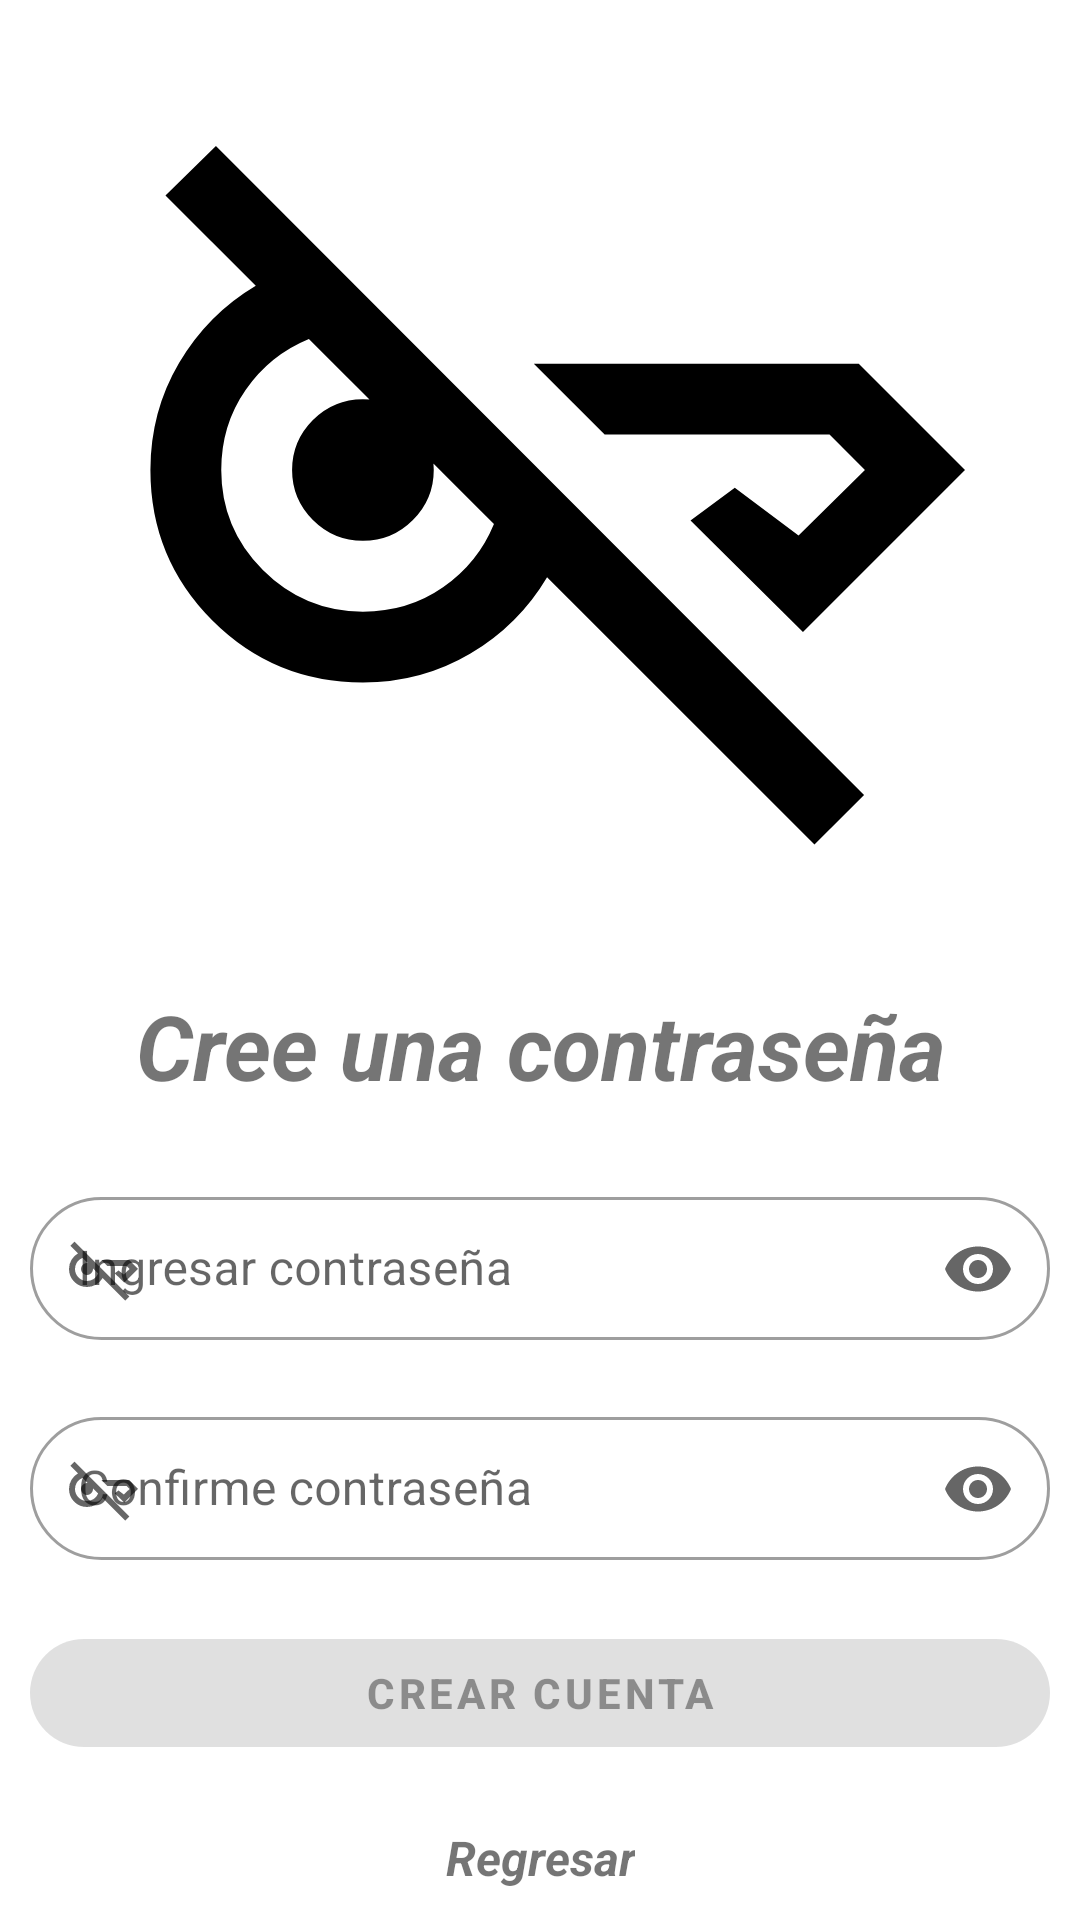

The Android layout XML behind this screen, and the referenced resources:
<!-- AndroidManifest.xml: application theme Theme.TraceDent -->
<!-- res/layout/fragment_register_g2.xml -->
<?xml version="1.0" encoding="utf-8"?>
<androidx.constraintlayout.widget.ConstraintLayout
    xmlns:android="http://schemas.android.com/apk/res/android"
    xmlns:tools="http://schemas.android.com/tools"
    xmlns:app="http://schemas.android.com/apk/res-auto"
    android:layout_width="match_parent"
    android:layout_height="match_parent"
    tools:context=".views.fragments.Register.RegisterG2Fragment">

    
    <com.google.android.material.imageview.ShapeableImageView
        android:id="@+id/siv_password"
        android:layout_width="match_parent"
        android:layout_height="0dp"
        android:layout_margin="15dp"
        android:scaleType="fitCenter"
        app:layout_constraintStart_toStartOf="parent"
        app:layout_constraintEnd_toEndOf="parent"
        app:layout_constraintTop_toTopOf="parent"
        app:layout_constraintBottom_toTopOf="@id/tv_password_information"
        app:srcCompat="@drawable/key_off_24px"/>

    
    <TextView
        android:id="@+id/tv_password_information"
        android:layout_width="match_parent"
        android:layout_height="wrap_content"
        android:layout_margin="15dp"
        android:gravity="center_horizontal"
        android:text="Cree una contraseña"
        android:textSize="30sp"
        android:textStyle="bold|italic"
        app:layout_constraintStart_toStartOf="parent"
        app:layout_constraintEnd_toEndOf="parent"
        app:layout_constraintTop_toBottomOf="@id/siv_password"
        app:layout_constraintBottom_toTopOf="@id/til_password" />

    
    <com.google.android.material.textfield.TextInputLayout
        android:id="@+id/til_password"
        android:layout_width="match_parent"
        android:layout_height="wrap_content"
        android:layout_margin="10dp"
        android:gravity="start"
        android:hint="Ingresar contraseña"
        android:textSize="16sp"
        app:endIconMode="password_toggle"
        app:layout_constraintStart_toStartOf="parent"
        app:layout_constraintEnd_toEndOf="parent"
        app:layout_constraintTop_toBottomOf="@id/tv_password_information"
        app:layout_constraintBottom_toTopOf="@id/til_password2"
        app:boxCornerRadiusTopStart="30dp"
        app:boxCornerRadiusTopEnd="30dp"
        app:boxCornerRadiusBottomStart="30dp"
        app:boxCornerRadiusBottomEnd="30dp"
        app:startIconDrawable="@drawable/key_off_24px"
        style="@style/Widget.MaterialComponents.TextInputLayout.OutlinedBox.Dense">

        <com.google.android.material.textfield.TextInputEditText
            android:id="@+id/tiet_password"
            android:layout_width="match_parent"
            android:layout_height="wrap_content"
            android:inputType="textPassword" />
    </com.google.android.material.textfield.TextInputLayout>

    
    <com.google.android.material.textfield.TextInputLayout
        android:id="@+id/til_password2"
        android:layout_width="match_parent"
        android:layout_height="wrap_content"
        android:layout_margin="10dp"
        android:gravity="start"
        android:hint="Confirme contraseña"
        android:textSize="16sp"
        app:endIconMode="password_toggle"
        app:layout_constraintStart_toStartOf="parent"
        app:layout_constraintEnd_toEndOf="parent"
        app:layout_constraintTop_toBottomOf="@id/til_password"
        app:layout_constraintBottom_toTopOf="@id/btn_create_account"
        app:boxCornerRadiusTopStart="30dp"
        app:boxCornerRadiusTopEnd="30dp"
        app:boxCornerRadiusBottomStart="30dp"
        app:boxCornerRadiusBottomEnd="30dp"
        app:startIconDrawable="@drawable/key_off_24px"
        style="@style/Widget.MaterialComponents.TextInputLayout.OutlinedBox.Dense">
        <com.google.android.material.textfield.TextInputEditText
            android:id="@+id/tiet_password2"
            android:layout_width="match_parent"
            android:layout_height="wrap_content"
            android:inputType="textPassword" />
    </com.google.android.material.textfield.TextInputLayout>

    

    

    <com.google.android.material.button.MaterialButton
        android:id="@+id/btn_create_account"
        android:layout_width="match_parent"
        android:layout_height="wrap_content"
        android:layout_margin="10dp"
        android:clickable="false"
        android:enabled="false"
        android:gravity="center"
        android:text="Crear cuenta"
        android:textStyle="bold"
        app:cornerRadius="30dp"
        app:layout_constraintBottom_toTopOf="@id/tv_go_back"
        app:layout_constraintEnd_toEndOf="parent"
        app:layout_constraintHorizontal_bias="0.0"
        app:layout_constraintStart_toStartOf="parent"
        app:layout_constraintTop_toBottomOf="@id/til_password2"
        app:layout_constraintVertical_bias="1.0" />

    <TextView
        android:id="@+id/tv_go_back"
        android:layout_width="wrap_content"
        android:layout_height="wrap_content"
        android:layout_margin="10dp"
        android:gravity="center_horizontal"
        android:text="Regresar"
        android:textSize="16sp"
        android:textStyle="bold|italic"
        app:layout_constraintStart_toStartOf="parent"
        app:layout_constraintEnd_toEndOf="parent"
        app:layout_constraintTop_toBottomOf="@id/btn_create_account"
        app:layout_constraintBottom_toBottomOf="parent" />

</androidx.constraintlayout.widget.ConstraintLayout>
<!-- resources referenced by this layout -->
<resources>
  <!-- drawable key_off_24px (drawable) -->
  <vector xmlns:android="http://schemas.android.com/apk/res/android"
      android:width="24dp"
      android:height="24dp"
      android:viewportWidth="24"
      android:viewportHeight="24"
      android:tint="#000000">
    <path
        android:fillColor="@android:color/white"
        android:pathData="M19.75,22.575 L12.2,15.025Q11.4,16.375 10.025,17.188Q8.65,18 7,18Q4.5,18 2.75,16.25Q1,14.5 1,12Q1,10.35 1.812,8.975Q2.625,7.6 3.975,6.8L1.425,4.25L2.85,2.85L21.15,21.175ZM21,9 L24,12 19.425,16.575 16.25,13.425 17.5,12.5 19.3,13.85 21.175,12 20.175,11H13.825L11.825,9ZM7,16Q8.275,16 9.262,15.312Q10.25,14.625 10.7,13.525Q9.925,12.75 9.3,12.125Q8.675,11.5 8.088,10.912Q7.5,10.325 6.875,9.7Q6.25,9.075 5.475,8.3Q4.375,8.75 3.688,9.738Q3,10.725 3,12Q3,13.65 4.175,14.825Q5.35,16 7,16ZM7,14Q6.175,14 5.588,13.412Q5,12.825 5,12Q5,11.175 5.588,10.587Q6.175,10 7,10Q7.825,10 8.412,10.587Q9,11.175 9,12Q9,12.825 8.412,13.412Q7.825,14 7,14Z"/>
  </vector>
  <style name="Theme.TraceDent" parent="Theme.MaterialComponents.DayNight.NoActionBar">
          
          <item name="colorPrimary">@color/primaryColor</item>
          <item name="colorPrimaryVariant">@color/primaryDarkColor</item>
          <item name="colorOnPrimary">@color/secondaryTextColor</item>
          
          <item name="colorSecondary">@color/primaryColor</item>
          <item name="colorSecondaryVariant">@color/secondaryTextColor</item>
          <item name="colorOnSecondary">@color/secondaryTextColor</item>
          
          <item name="android:statusBarColor" tools:targetApi="l">?attr/colorPrimaryVariant</item>
          
      </style>
  <color name="primaryColor">#01579b</color>
  <color name="primaryDarkColor">#002f6c</color>
  <color name="secondaryTextColor">#e9eaff</color>
</resources>
